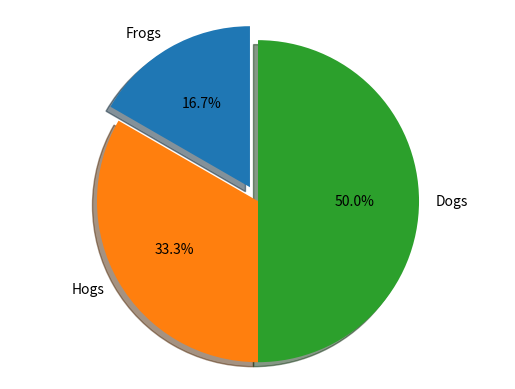

Source code (Python):
import matplotlib.pyplot as plt

# def savePie()
labels = 'Frogs', 'Hogs', 'Dogs'
sizes = [15, 30, 45]
explode = (0.1, 0, 0)  

fig1, ax1 = plt.subplots()
ax1.pie(sizes, explode=explode, labels=labels, autopct='%1.1f%%',
        shadow=True, startangle=90)

ax1.axis('equal') 
plt.savefig("temp.html", format="svg")

plt.show()